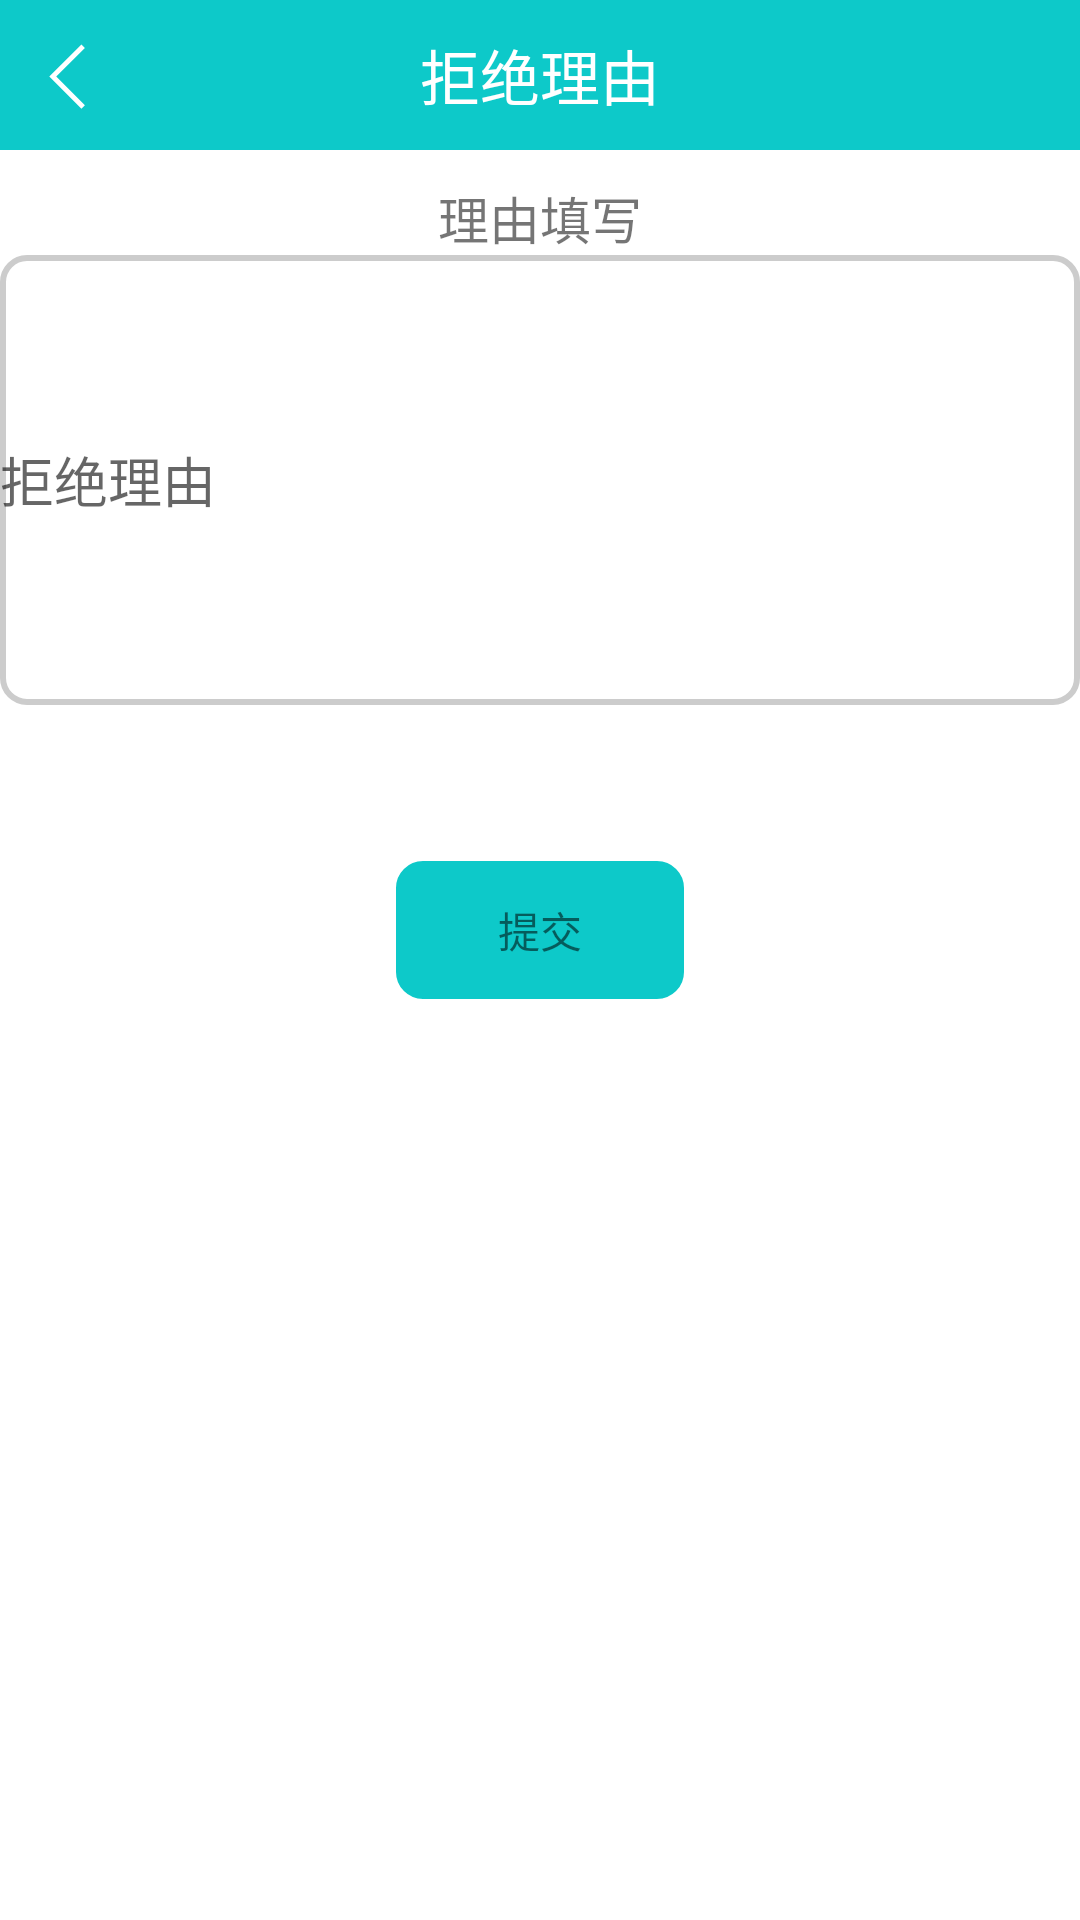

Write the Android layout XML for this screen, with the resource values it uses.
<!-- AndroidManifest.xml: application theme Theme.OA.DAY -->
<!-- res/layout/activity_reject_reason.xml -->
<?xml version="1.0" encoding="utf-8"?>
<androidx.constraintlayout.widget.ConstraintLayout xmlns:android="http://schemas.android.com/apk/res/android"
    xmlns:app="http://schemas.android.com/apk/res-auto"
    xmlns:tools="http://schemas.android.com/tools"
    android:layout_width="match_parent"
    android:layout_height="match_parent">

    <RelativeLayout
        android:id="@+id/relativeLayout2"
        android:layout_width="match_parent"
        android:layout_height="50dp"
        android:background="@color/colorPrimary"
        android:orientation="horizontal"
        tools:ignore="MissingConstraints">

        <ImageView
            android:id="@+id/backBtn"
            android:layout_width="50dp"
            android:layout_height="50dp"
            android:padding="10dp"
            android:src="@drawable/ic_back" />

        <TextView
            android:id="@+id/tv_title"
            android:layout_width="wrap_content"
            android:layout_height="50dp"
            android:layout_centerInParent="true"
            android:gravity="center"
            android:textColor="#fff"
            android:text="拒绝理由"
            android:textSize="20dp" />

    </RelativeLayout>

    <LinearLayout
        android:id="@+id/linearLayout"
        android:layout_width="match_parent"
        android:layout_height="wrap_content"
        android:layout_marginTop="10dp"
        android:orientation="vertical"
        app:layout_constraintTop_toBottomOf="@+id/relativeLayout2">

        <TextView
            android:layout_width="match_parent"
            android:layout_height="wrap_content"
            android:layout_gravity="center"
            android:gravity="center"
            android:text="理由填写"
            android:textSize="17sp" />

        <EditText
            android:id="@+id/tv_reason"
            android:layout_width="match_parent"
            android:layout_height="150dp"
            android:background="@drawable/approval_item_background"
            android:hint="拒绝理由" />

    </LinearLayout>

    <TextView
        android:id="@+id/tv_post"
        android:layout_width="100dp"
        android:layout_height="50dp"
        android:layout_marginTop="50dp"
        android:background="@drawable/shape_btn"
        android:gravity="center"
        android:text="提交"
        app:layout_constraintEnd_toEndOf="parent"
        app:layout_constraintStart_toStartOf="parent"
        app:layout_constraintTop_toBottomOf="@+id/linearLayout" />



</androidx.constraintlayout.widget.ConstraintLayout>
<!-- resources referenced by this layout -->
<resources>
  <color name="colorPrimary">#0DC9C9</color>
  <!-- drawable approval_item_background (drawable-v24) -->
  <?xml version="1.0" encoding="utf-8"?>
  
  <shape xmlns:android="http://schemas.android.com/apk/res/android">
      <solid android:color="@color/white" />
      <corners android:radius="8dp" />
      <stroke
          android:width="2dp"
          android:color="#cccccc" />
  </shape>
  <!-- drawable ic_back (drawable-v24) -->
  <vector xmlns:android="http://schemas.android.com/apk/res/android"
      android:width="18dp"
      android:height="18dp"
      android:viewportWidth="1024"
      android:viewportHeight="1024">
    <path
        android:fillColor="#fff"
        android:pathData="M624.79,204.05 L585.21,164.46 219.56,530.18 585.21,895.86 624.79,856.28 298.66,530.16Z"/>
  </vector>
  <!-- drawable shape_btn (drawable-v24) -->
  <shape xmlns:android="http://schemas.android.com/apk/res/android">
      <solid android:color="@color/colorPrimary" /> 
      <corners android:radius="10dp" /> 
      <stroke
          android:color="#FFFFFF"
          android:width="2dp"/>
      
       
  </shape>
  <style name="Theme.OA.DAY" parent="Theme.MaterialComponents.DayNight.NoActionBar">
          
          <item name="colorPrimary">@color/colorPrimary</item>
          <item name="colorPrimaryVariant">@color/purple_700</item>
          <item name="colorOnPrimary">#F4F4F4</item>
          <item name="colorOnPrimarySurface">@color/black</item>
          <item name="colorAccent">#F4F4F4</item>
  
          
          <item name="colorSecondary">@color/teal_200</item>
          <item name="colorSecondaryVariant">@color/teal_700</item>
          <item name="colorOnSecondary">@color/black</item>
          
          <item name="android:statusBarColor">@color/colorPrimary</item>
          
      </style>
  <color name="white">#FFFFFFFF</color>
  <color name="purple_700">#FF3700B3</color>
  <color name="black">#FF000000</color>
  <color name="teal_200">#FF03DAC5</color>
  <color name="teal_700">#FF018786</color>
</resources>
